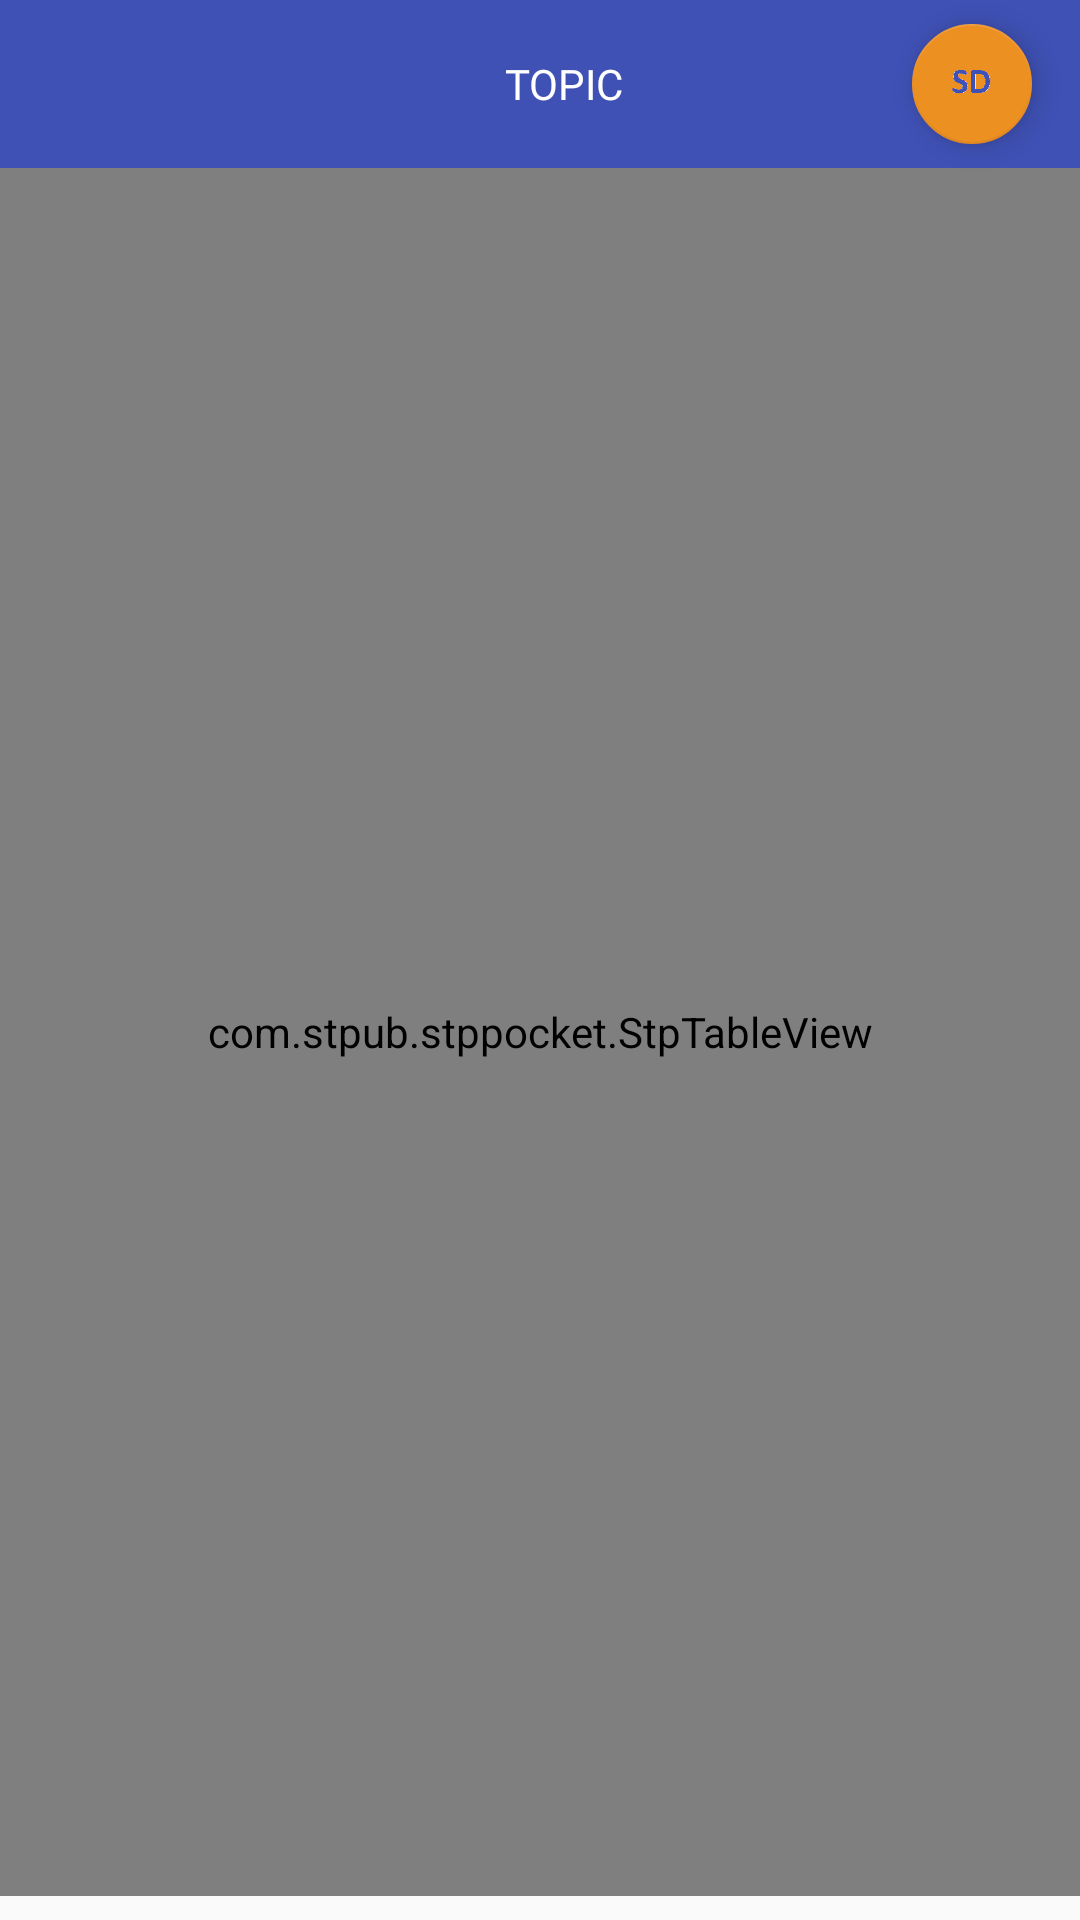

Here is an Android app screen rendered from its layout file. Give the layout XML and the strings, colors and styles it references.
<!-- AndroidManifest.xml: activity theme AppTheme.NoActionBar -->
<!-- res/layout/activity_topic.xml -->
<?xml version="1.0" encoding="utf-8"?>
<android.support.constraint.ConstraintLayout xmlns:android="http://schemas.android.com/apk/res/android"
    xmlns:app="http://schemas.android.com/apk/res-auto"
    xmlns:tools="http://schemas.android.com/tools"
    android:layout_width="match_parent"
    android:layout_height="match_parent"
    tools:context="com.stpub.stppocket.TopicActivity">


    <android.support.v7.widget.Toolbar
        android:id="@+id/my_toolbar"
        layout="@layout/app_bar"
        android:layout_width="match_parent"
        android:layout_height="wrap_content"
        android:background="@color/colorPrimary"
        app:layout_constraintLeft_toLeftOf="parent"
        app:layout_constraintRight_toRightOf="parent"
        app:layout_constraintTop_toTopOf="parent"
        tools:layout_constraintLeft_creator="1"
        tools:layout_constraintTop_creator="1">

        <TextView
            android:id="@+id/toolbar_title"
            android:layout_width="match_parent"
            android:layout_height="match_parent"
            android:fontFamily="@font/myriad_pro_regular"
            android:gravity="center"
            android:text="@string/topic_toolbar"
            android:textColor="@android:color/white" />
    </android.support.v7.widget.Toolbar>

    <android.support.design.widget.FloatingActionButton
        android:id="@+id/fab"
        android:layout_width="40dp"
        android:layout_height="wrap_content"
        android:layout_marginEnd="16dp"
        android:layout_marginRight="16dp"
        android:layout_marginTop="8dp"
        android:src="@drawable/floating"
        app:backgroundTint="@color/color_orange"
        app:fabSize="mini"
        app:layout_constraintRight_toRightOf="parent"
        app:layout_constraintTop_toTopOf="parent" />


    <com.stpub.stppocket.StpTableView xmlns:table="http://schemas.android.com/apk/res-auto"
        android:id="@+id/tableView"
        android:layout_width="match_parent"
        android:layout_height="0dp"
        android:layout_marginBottom="8dp"
        android:fontFamily="@font/myriad_pro_regular"
        table:layout_constraintBottom_toBottomOf="parent"
        table:layout_constraintLeft_toLeftOf="parent"
        table:layout_constraintRight_toRightOf="parent"
        table:layout_constraintTop_toBottomOf="@+id/my_toolbar"
        table:tableView_columnCount="1"
        table:tableView_headerColor="@android:color/black" />


</android.support.constraint.ConstraintLayout>
<!-- res/layout/app_bar.xml (included above) -->
<?xml version="1.0" encoding="utf-8"?>
<android.support.v7.widget.Toolbar
    xmlns:android="http://schemas.android.com/apk/res/android"
    xmlns:app="http://schemas.android.com/apk/res-auto"
    android:id="@+id/my_toolbar"
    android:layout_width="match_parent"
    android:layout_height="?attr/actionBarSize"
    android:background="?attr/colorPrimary"
    android:elevation="4dp"
    android:theme="@style/ThemeOverlay.AppCompat.ActionBar"
    app:popupTheme="@style/ThemeOverlay.AppCompat.Light"
    />
<!-- resources referenced by this layout -->
<resources>
  <color name="colorPrimary">#3f51b5</color>
  <color name="color_orange">#ED9022</color>
  <!-- drawable floating: png bitmap (drawable, 2261 bytes) -->
  <string name="topic_toolbar">TOPIC</string>
  <style name="AppTheme.NoActionBar">
          <item name="windowActionBar">false</item>
          <item name="windowNoTitle">true</item>
      </style>
</resources>
